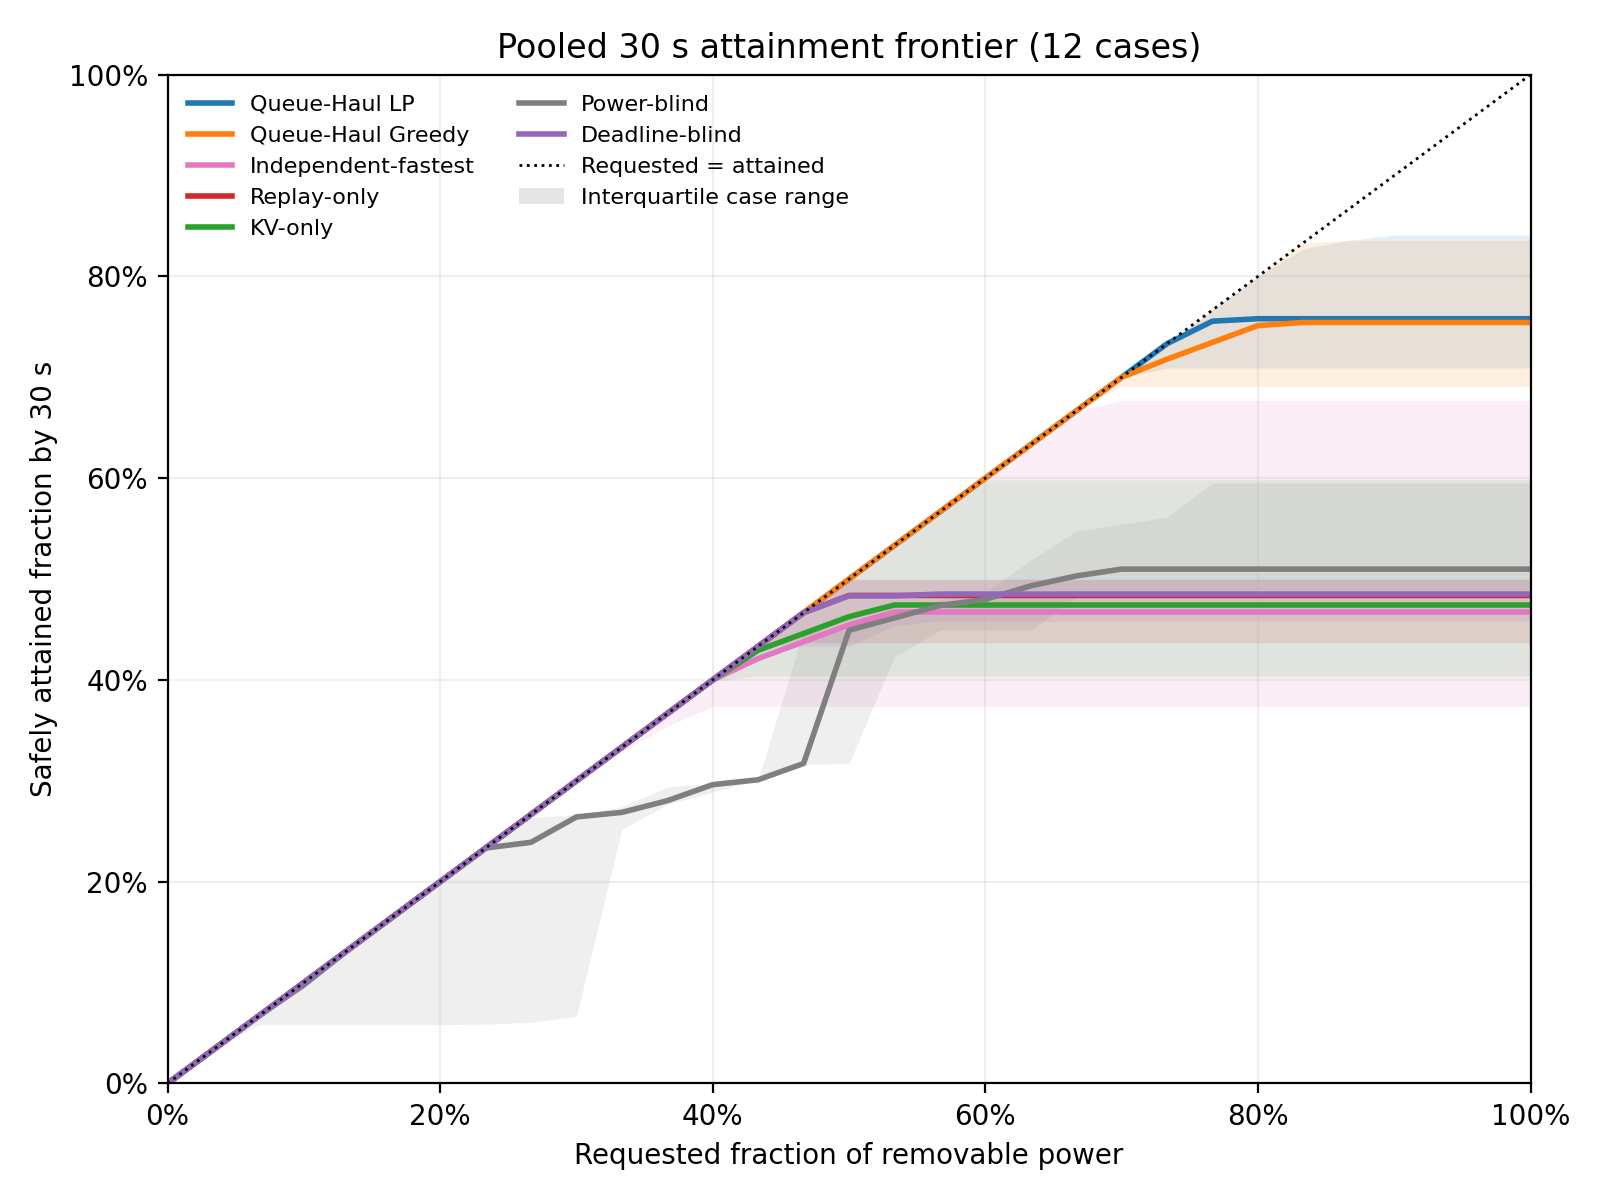

Values plotted in this chart, from the file beside it:
policy, requested_fraction, lower_quartile, median, upper_quartile, cases
queue_haul_lp, 0.0, 0.0, 0.0, 0.0, 12
queue_haul_lp, 0.03333, 0.03333, 0.03333, 0.03333, 12
queue_haul_lp, 0.06667, 0.06667, 0.06667, 0.06667, 12
queue_haul_lp, 0.1, 0.1, 0.1, 0.1, 12
queue_haul_lp, 0.1333, 0.1333, 0.1333, 0.1333, 12
queue_haul_lp, 0.1667, 0.1667, 0.1667, 0.1667, 12
queue_haul_lp, 0.2, 0.2, 0.2, 0.2, 12
queue_haul_lp, 0.2333, 0.2333, 0.2333, 0.2333, 12
queue_haul_lp, 0.2667, 0.2667, 0.2667, 0.2667, 12
queue_haul_lp, 0.3, 0.3, 0.3, 0.3, 12
queue_haul_lp, 0.3333, 0.3333, 0.3333, 0.3333, 12
queue_haul_lp, 0.3667, 0.3667, 0.3667, 0.3667, 12
queue_haul_lp, 0.4, 0.4, 0.4, 0.4, 12
queue_haul_lp, 0.4333, 0.4333, 0.4333, 0.4333, 12
queue_haul_lp, 0.4667, 0.4667, 0.4667, 0.4667, 12
queue_haul_lp, 0.5, 0.5, 0.5, 0.5, 12
queue_haul_lp, 0.5333, 0.5333, 0.5333, 0.5333, 12
queue_haul_lp, 0.5667, 0.5667, 0.5667, 0.5667, 12
queue_haul_lp, 0.6, 0.6, 0.6, 0.6, 12
queue_haul_lp, 0.6333, 0.6333, 0.6333, 0.6333, 12
queue_haul_lp, 0.6667, 0.6667, 0.6667, 0.6667, 12
queue_haul_lp, 0.7, 0.6991, 0.7, 0.7, 12
queue_haul_lp, 0.7333, 0.7092, 0.7333, 0.7333, 12
queue_haul_lp, 0.7667, 0.7092, 0.7556, 0.7667, 12
queue_haul_lp, 0.8, 0.7092, 0.7581, 0.8, 12
queue_haul_lp, 0.8333, 0.7092, 0.7581, 0.8274, 12
queue_haul_lp, 0.8667, 0.7092, 0.7581, 0.8358, 12
queue_haul_lp, 0.9, 0.7092, 0.7581, 0.8409, 12
queue_haul_lp, 0.9333, 0.7092, 0.7581, 0.8409, 12
queue_haul_lp, 0.9667, 0.7092, 0.7581, 0.8409, 12
queue_haul_lp, 1.0, 0.7092, 0.7581, 0.8409, 12
queue_haul_greedy, 0.0, 0.0, 0.0, 0.0, 12
queue_haul_greedy, 0.03333, 0.03333, 0.03333, 0.03333, 12
queue_haul_greedy, 0.06667, 0.06667, 0.06667, 0.06667, 12
queue_haul_greedy, 0.1, 0.1, 0.1, 0.1, 12
queue_haul_greedy, 0.1333, 0.1333, 0.1333, 0.1333, 12
queue_haul_greedy, 0.1667, 0.1667, 0.1667, 0.1667, 12
queue_haul_greedy, 0.2, 0.2, 0.2, 0.2, 12
queue_haul_greedy, 0.2333, 0.2333, 0.2333, 0.2333, 12
queue_haul_greedy, 0.2667, 0.2667, 0.2667, 0.2667, 12
queue_haul_greedy, 0.3, 0.3, 0.3, 0.3, 12
queue_haul_greedy, 0.3333, 0.3333, 0.3333, 0.3333, 12
queue_haul_greedy, 0.3667, 0.3667, 0.3667, 0.3667, 12
queue_haul_greedy, 0.4, 0.4, 0.4, 0.4, 12
queue_haul_greedy, 0.4333, 0.4333, 0.4333, 0.4333, 12
queue_haul_greedy, 0.4667, 0.4667, 0.4667, 0.4667, 12
queue_haul_greedy, 0.5, 0.5, 0.5, 0.5, 12
queue_haul_greedy, 0.5333, 0.5333, 0.5333, 0.5333, 12
queue_haul_greedy, 0.5667, 0.5667, 0.5667, 0.5667, 12
queue_haul_greedy, 0.6, 0.6, 0.6, 0.6, 12
queue_haul_greedy, 0.6333, 0.6333, 0.6333, 0.6333, 12
queue_haul_greedy, 0.6667, 0.6667, 0.6667, 0.6667, 12
queue_haul_greedy, 0.7, 0.6912, 0.7, 0.7, 12
queue_haul_greedy, 0.7333, 0.6912, 0.718, 0.7333, 12
queue_haul_greedy, 0.7667, 0.6912, 0.7346, 0.7667, 12
queue_haul_greedy, 0.8, 0.6912, 0.7513, 0.8, 12
queue_haul_greedy, 0.8333, 0.6912, 0.7543, 0.8333, 12
queue_haul_greedy, 0.8667, 0.6912, 0.7543, 0.8356, 12
queue_haul_greedy, 0.9, 0.6912, 0.7543, 0.8356, 12
queue_haul_greedy, 0.9333, 0.6912, 0.7543, 0.8356, 12
... 157 more rows
